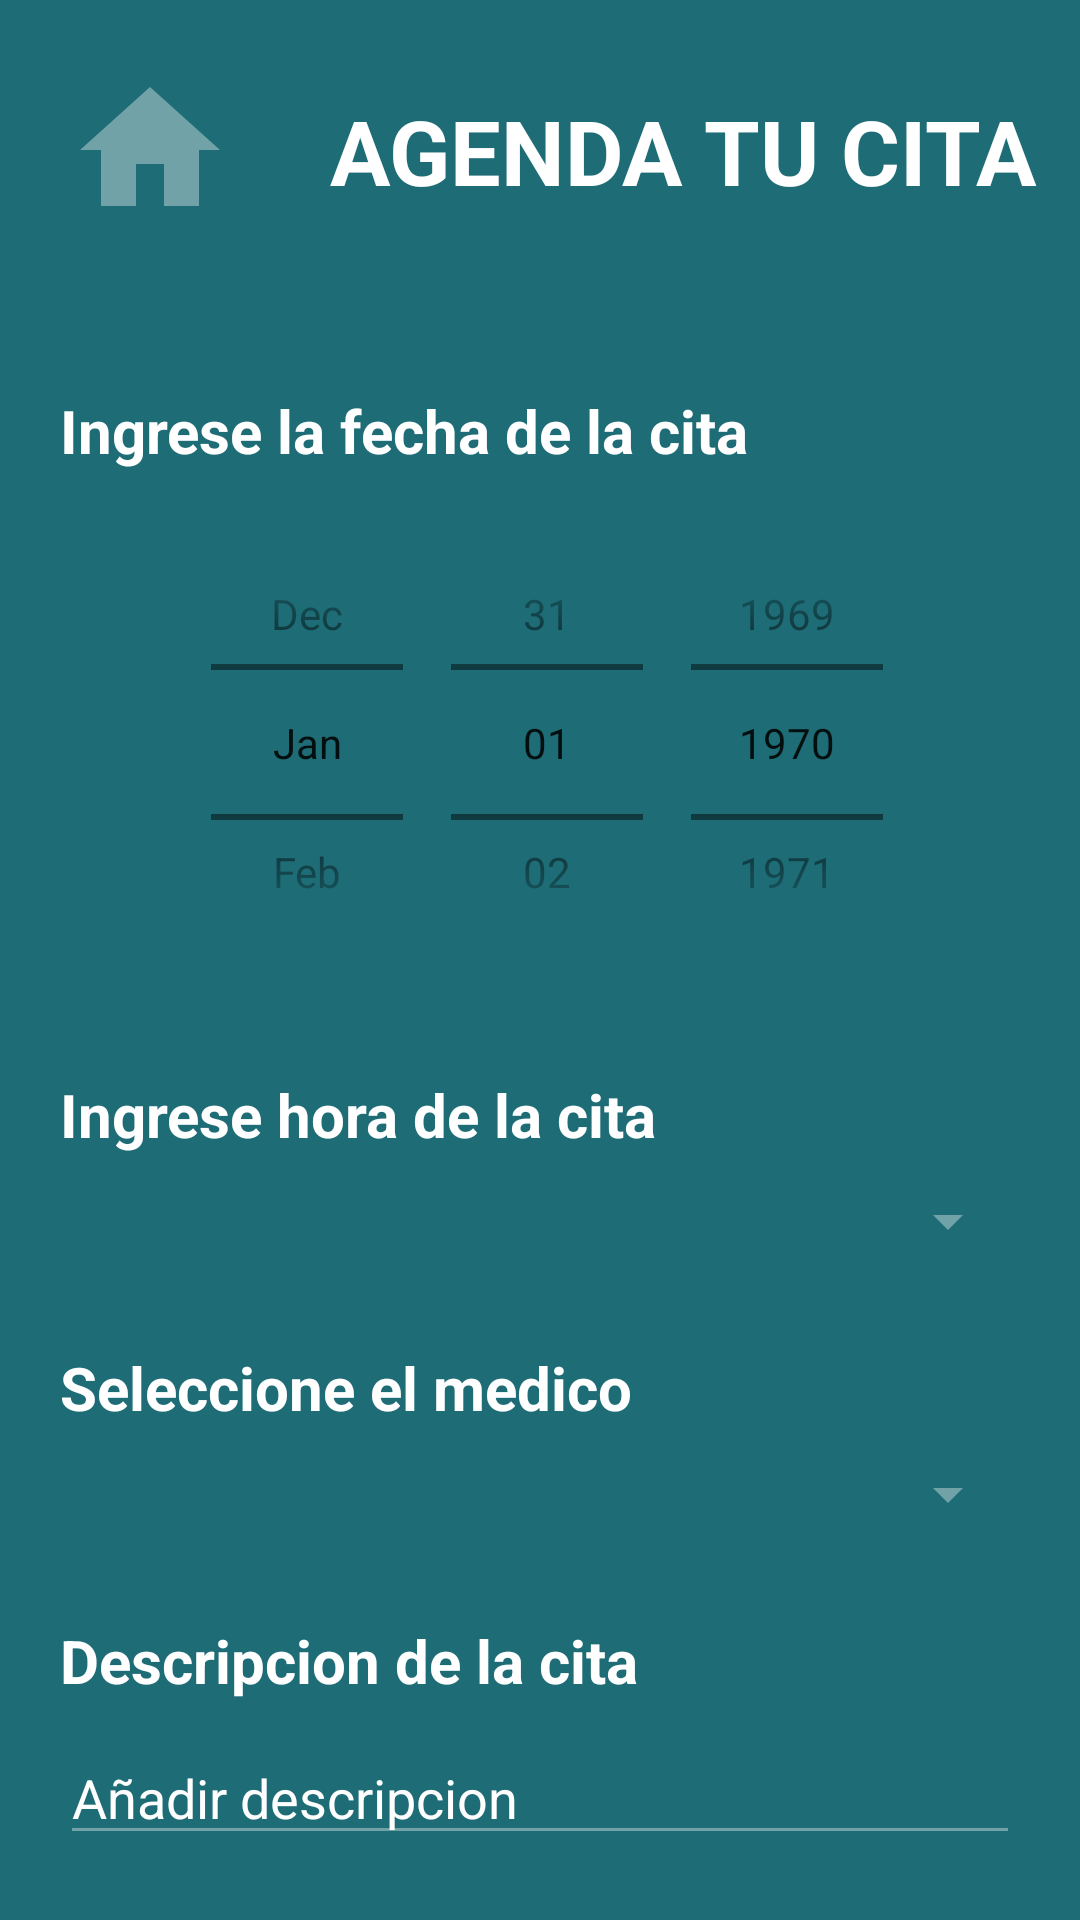

This screen was rendered from an Android layout file. Write that file and the resources it references.
<!-- AndroidManifest.xml: application theme Theme.MedicinaApp -->
<!-- res/layout/activity_agendar.xml -->
<?xml version="1.0" encoding="utf-8"?>
<LinearLayout xmlns:android="http://schemas.android.com/apk/res/android"
    xmlns:app="http://schemas.android.com/apk/res-auto"
    xmlns:tools="http://schemas.android.com/tools"
    android:layout_width="match_parent"
    android:layout_height="match_parent"
    tools:context=".vistas.AgendarActivity"
    android:orientation="vertical"
    android:background="@color/background">

    <LinearLayout
        android:layout_width="match_parent"
        android:layout_height="wrap_content"
        android:orientation="horizontal"
        android:padding="10sp">
        <ImageButton
            android:layout_width="80sp"
            android:layout_height="80sp"
            android:src="@drawable/ic_baseline_home_242"
            android:scaleType="fitCenter"
            android:backgroundTint="@color/background"
            android:id="@+id/btnHome"/>
        <TextView
            android:layout_width="match_parent"
            android:layout_height="wrap_content"
            android:layout_marginLeft="20sp"
            android:layout_marginTop="20sp"
            android:text="AGENDA TU CITA"
            android:textAlignment="textStart"
            android:textSize="30sp"
            android:textStyle="bold"
            android:textColor="@color/white"/>
    </LinearLayout>

    <TextView
        android:layout_width="match_parent"
        android:layout_height="wrap_content"
        android:layout_marginLeft="20sp"
        android:layout_marginTop="30sp"
        android:layout_marginBottom="10sp"
        android:text="Ingrese la fecha de la cita"
        android:textColor="@color/white"
        android:textSize="20sp"
        android:textStyle="bold" />

    <DatePicker
        android:id="@+id/spinFecha"
        android:layout_width="333dp"
        android:layout_height="161dp"
        android:layout_marginLeft="20sp"
        android:layout_marginRight="20sp"
        android:calendarViewShown="false"
        android:datePickerMode="spinner" />

    <TextView
        android:layout_width="match_parent"
        android:layout_height="wrap_content"
        android:textSize="20sp"
        android:textStyle="bold"
        android:layout_marginLeft="20sp"
        android:layout_marginTop="30sp"
        android:layout_marginBottom="10sp"
        android:text="Ingrese hora de la cita"
        android:textColor="@color/white"/>

    <Spinner
        android:layout_width="match_parent"
        android:layout_height="wrap_content"
        android:layout_marginLeft="20sp"
        android:layout_marginRight="20sp"
        android:id="@+id/spinHora"
        android:backgroundTint="@color/backbtn"/>

    <TextView
        android:layout_width="match_parent"
        android:layout_height="wrap_content"
        android:textSize="20sp"
        android:textStyle="bold"
        android:layout_marginLeft="20sp"
        android:layout_marginTop="30sp"
        android:layout_marginBottom="10sp"
        android:text="Seleccione el medico"
        android:textColor="@color/white"/>

    <Spinner
        android:layout_width="match_parent"
        android:layout_height="wrap_content"
        android:layout_marginLeft="20sp"
        android:layout_marginRight="20sp"
        android:id="@+id/spinMedico"
        android:backgroundTint="@color/backbtn"/>

    <TextView
        android:layout_width="match_parent"
        android:layout_height="wrap_content"
        android:textSize="20sp"
        android:textStyle="bold"
        android:layout_marginLeft="20sp"
        android:layout_marginTop="30sp"
        android:layout_marginBottom="10sp"
        android:text="Descripcion de la cita"
        android:textColor="@color/white"/>

    <EditText
        android:layout_width="match_parent"
        android:layout_height="wrap_content"
        android:layout_marginLeft="20sp"
        android:layout_marginRight="20sp"
        android:id="@+id/txtDescripcion"
        android:textColor="@color/white"
        android:backgroundTint="@color/backbtn"
        android:hint="Añadir descripcion"
        android:textColorHint="@color/white"/>

    <Button
        android:id="@+id/btnGuardarcita"
        android:layout_width="match_parent"
        android:layout_height="wrap_content"
        android:layout_marginLeft="20sp"
        android:layout_marginTop="20sp"
        android:layout_marginRight="20sp"
        android:text="Agendar cita"
        android:backgroundTint="@color/backbtn"/>

</LinearLayout>
<!-- resources referenced by this layout -->
<resources>
  <color name="backbtn">#71a2a7</color>
  <color name="background">#1E6C76</color>
  <color name="white">#FFFFFFFF</color>
  <!-- drawable ic_baseline_home_242 (drawable) -->
  <vector android:height="24dp" android:tint="@color/backbtn"
      android:viewportHeight="24" android:viewportWidth="24"
      android:width="24dp" xmlns:android="http://schemas.android.com/apk/res/android">
      <path android:fillColor="@android:color/white" android:pathData="M10,20v-6h4v6h5v-8h3L12,3 2,12h3v8z"/>
  </vector>
  <style name="Theme.MedicinaApp" parent="Theme.MaterialComponents.DayNight.NoActionBar">
          
          <item name="colorPrimary">#075E54</item>
          <item name="colorPrimaryVariant">#175F68</item>
          <item name="colorOnPrimary">@color/white</item>
          
          <item name="colorSecondary">@color/teal_200</item>
          <item name="colorSecondaryVariant">@color/teal_700</item>
          <item name="colorOnSecondary">@color/black</item>
          
          <item name="android:statusBarColor">?attr/colorPrimaryVariant</item>
          
      </style>
  <color name="teal_200">#FF03DAC5</color>
  <color name="teal_700">#FF018786</color>
  <color name="black">#FF000000</color>
</resources>
